Run: headless pygame with SDL's dummy video driver; simulated clock (each Clock.tick advances the game by its frame time, no real sleeping); random seed 0; keys injected as events and as key.get_pressed() state; no mouse input.
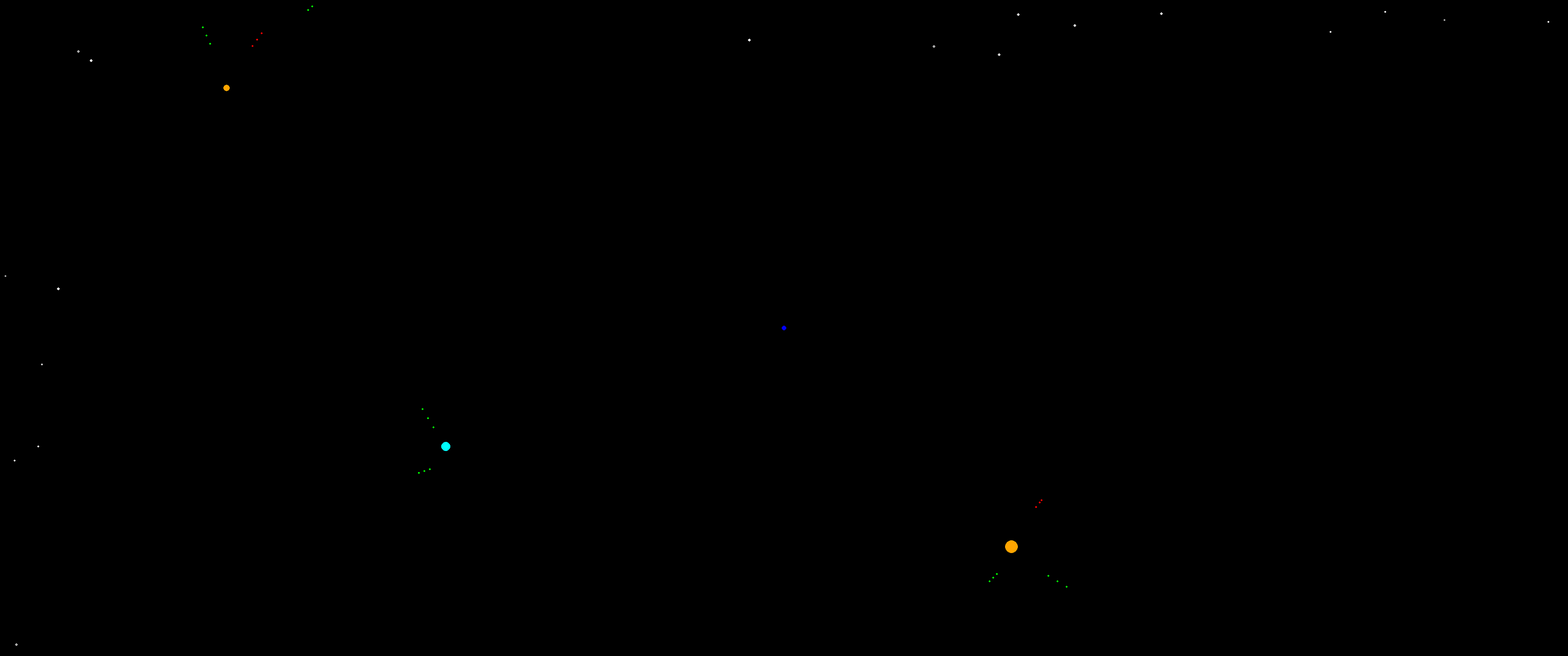
Frame 1 of 4 · flips 1–60 · no input
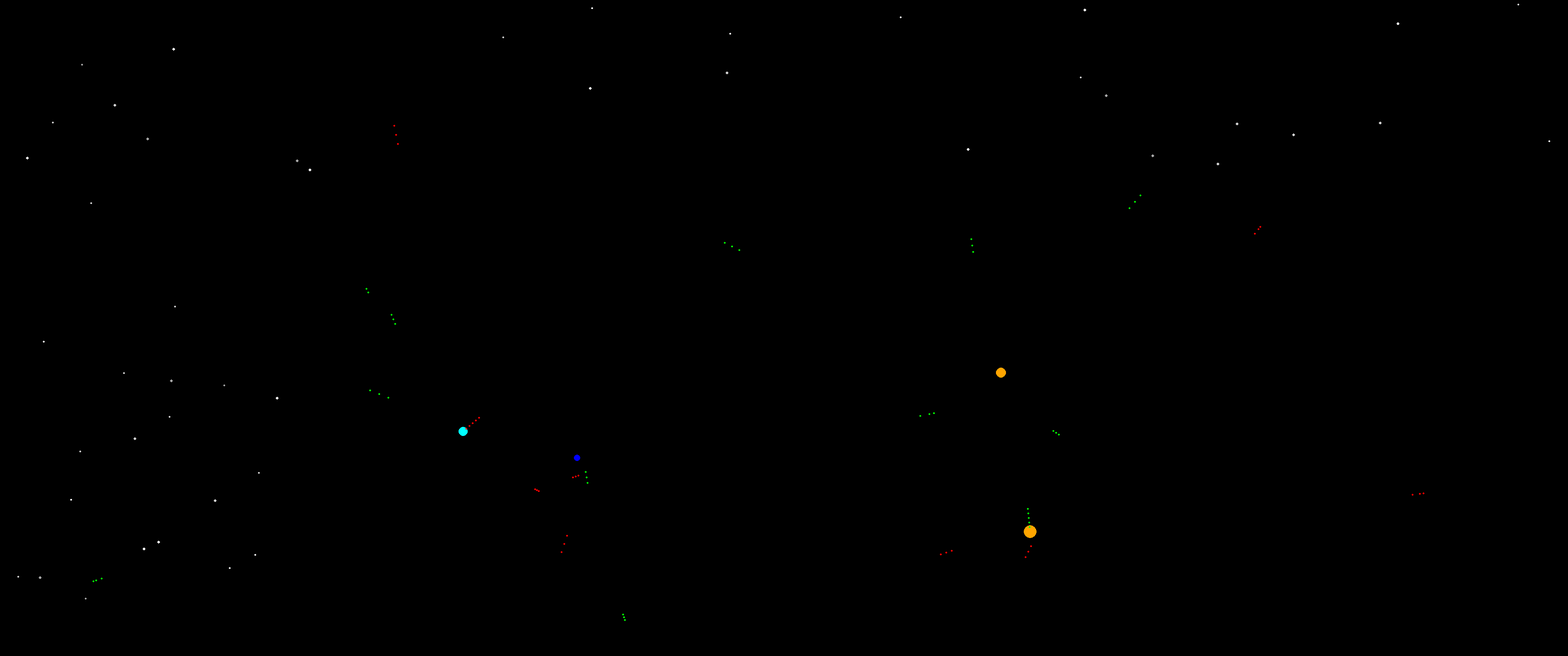
Frame 2 of 4 · flips 61–180 · tapped SPACE, RETURN · held RIGHT (→), D
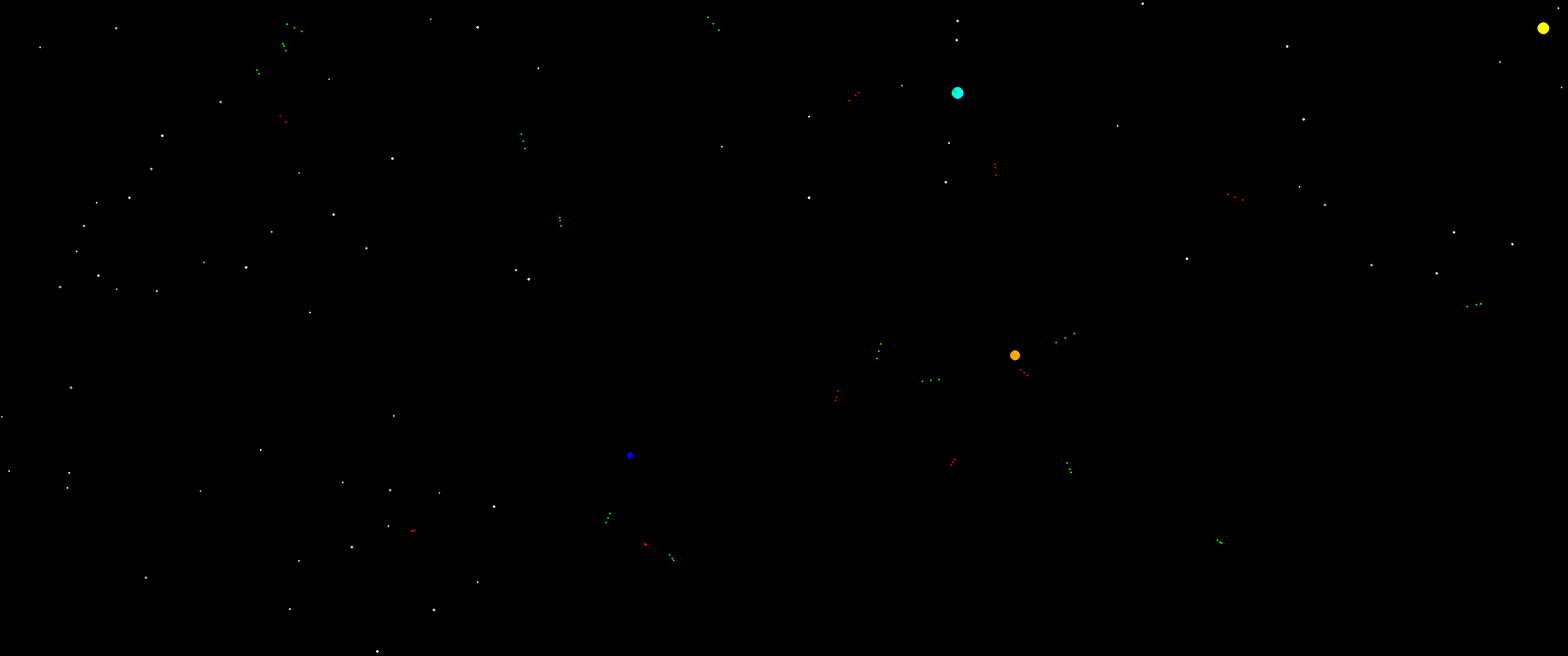
Frame 3 of 4 · flips 181–300 · held DOWN (↓), S
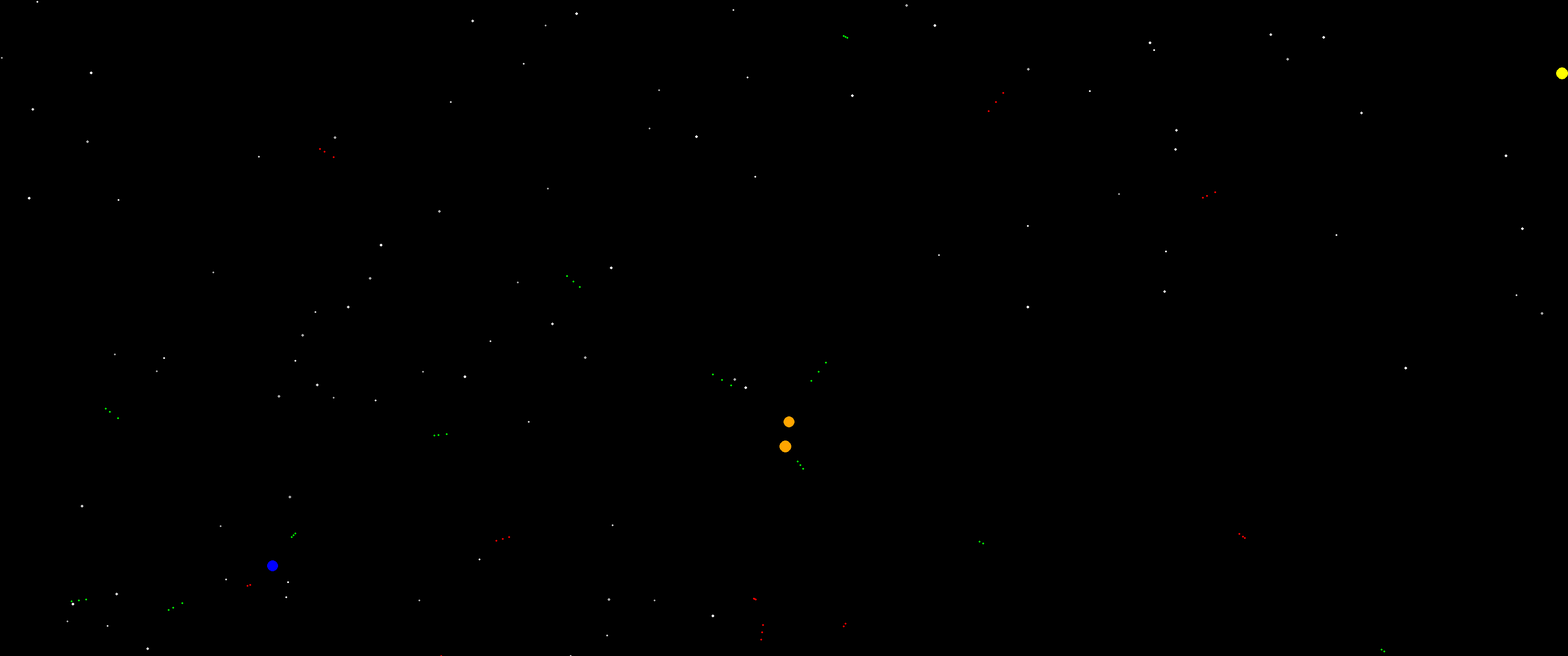
Frame 4 of 4 · flips 301–420 · held LEFT (←), A, UP (↑), W

The pygame program that drew these frames:

#!/usr/bin/python3

import os
import sys
import math
import pygame
import random

# TODO:
# ~~~~~
# * control our ship
# * better death animation - flying debris


class Star:
    def __init__(self):
        self.radius = random.randint(2, 3)
        self.color = random.choice(["white", "lightgray", "darkgray"])
        if random.randint(0, 1) == 1:
            self.x = random.randint(0, screen.get_width())
            self.y = 0
        else:
            self.x = 0
            self.y = random.randint(0, screen.get_height())

    def draw(self):
        pygame.draw.circle(screen, self.color, (self.x, self.y), self.radius)

    def move(self):
        self.x += 4
        self.y += 2
        self.draw()

    def tick(self):
        self.move()
        if self.x < 0 or self.y < 0 or self.x > screen.get_width() or self.y > screen.get_height():
            stars.remove(self)


class Ship:
    def __init__(self):
        self.radius = random.randint(5, 15)
        self.color = random.choice(["yellow", "blue", "orange", "pink", "cyan"])
        self.x = random.randint(0, screen.get_width())
        self.y = random.randint(0, screen.get_height())

    def draw(self):
        pygame.draw.circle(screen, self.color, (self.x, self.y), self.radius)

    def move(self):
        new_x = self.x + random.randint(-10, 10)
        new_y = self.y + random.randint(-10, 10)

        if new_x > 0 and new_y > 0 and new_x < screen.get_width() and new_y < screen.get_height():
            self.x = new_x
            self.y = new_y

        self.draw()

    def destroy(self):
        deaths.append(DeathFX(self.x, self.y))
        ships.remove(self)
        ships.append(Ship())

    def tick(self):
        if self == player:  # do nothing, controlled by the player
            self.draw()
            return

        self.move()

        if random.randint(0, 100) > 95:
            bullet_velocity_x = random.randint(-10, 10)
            while bullet_velocity_x == 0:
                bullet_velocity_x = random.randint(-10, 10)

            bullet_velocity_y = random.randint(-10, 10)
            while bullet_velocity_y == 0:
                bullet_velocity_y = random.randint(-10, 10)

            color = random.choice(["red", "green"])
            bullet1 = Bullet(color, self.x, self.y, bullet_velocity_x, bullet_velocity_y)
            bullet2 = Bullet(color, self.x, self.y, bullet_velocity_x, bullet_velocity_y)
            bullet3 = Bullet(color, self.x, self.y, bullet_velocity_x, bullet_velocity_y)
            bullet1.move()
            bullet1.move()
            bullet1.move()
            bullet1.move()
            bullet2.move()
            bullet2.move()
            bullets.append(bullet1)
            bullets.append(bullet2)
            bullets.append(bullet3)


def distance(x1, y1, x2, y2):
    return math.sqrt((x2 - x1) * (x2 - x1) + (y2 - y1) * (y2 - y1))


def distance_squared(x1, y1, x2, y2):  # faster than distance()
    return (x2 - x1) * (x2 - x1) + (y2 - y1) * (y2 - y1)


def find_collision(x, y):
    for ship in ships:
        if distance_squared(x, y, ship.x, ship.y) < 1 * 1:
            return ship
    return None


class Bullet:
    def __init__(self, color, x, y, vx, vy):
        self.radius = 2
        self.color = color
        self.x = x
        self.y = y
        self.vx = vx
        self.vy = vy

    def draw(self):
        pygame.draw.circle(screen, self.color, (self.x, self.y), self.radius)

    def move(self):
        self.x += self.vx
        self.y += self.vy
        self.draw()

        ship = find_collision(self.x, self.y)
        if ship:
            ship.destroy()
            self.destroy()
            return

    def destroy(self):
        if self in bullets:
            bullets.remove(self)

    def tick(self):
        self.move()
        if self.x < 0 or self.y < 0 or self.x > screen.get_width() or self.y > screen.get_height():
            self.destroy()


class DeathFX:
    def __init__(self, x, y):
        self.radius = 5
        self.color = random.choice(["yellow", "orange", "red"])
        self.x = x
        self.y = y

    def draw(self):
        pygame.draw.circle(screen, self.color, (self.x, self.y), self.radius)

    def tick(self):
        self.radius += 5
        self.draw()

        if self.radius > random.randint(100, 200):
            self.destroy()

    def destroy(self):
        deaths.remove(self)


# handle command line
if len(sys.argv) > 1:
    # from documentation:
    # On some platforms it is possible to embed the pygame display into an already existing window.
    # To do this, the environment variable SDL_WINDOWID must be set to a string containing
    # the window id or handle. The environment variable is checked when the pygame display is initialized.
    # Be aware that there can be many strange side effects when running in an embedded display.
    os.environ['SDL_WINDOWID'] = sys.argv[1]

# Init pygame
pygame.init()
screen = pygame.display.set_mode((3440, 1440))
clock = pygame.time.Clock()
running = True
dt = 0


# Global unit lists
stars = []
ships = []
bullets = []
deaths = []

player = Ship()
player.color = "blue"
player.radius = 5
player.x = screen.get_width() / 2
player.y = screen.get_height() / 2

ships.append(player)

# Create the universe
for i in range(0, 1):
    stars.append(Star())

for i in range(0, 3):
    ships.append(Ship())

# Main loop
while running:
    # poll for events
    for event in pygame.event.get():
        if event.type == pygame.QUIT:  # pygame.QUIT event means the user clicked X to close your window
            running = False
        elif event.type == pygame.KEYDOWN:
            if event.key == pygame.K_ESCAPE:
                running = False
            elif event.key == pygame.K_q:
                running = False
            else:
                # destroy a random ship to give visual feedback
                ships[random.randrange(-1, len(ships))].destroy()

    # fill the screen with a color to wipe away anything from last frame
    screen.fill("black")

    for star in stars:
        star.tick()

    for ship in ships:
        ship.tick()

    for bullet in bullets:
        bullet.tick()

    for death in deaths:
        death.tick()

    # add new stars
    if random.randint(0, 100) > 70:
        stars.append(Star())

    # flip() the display to put your work on screen
    pygame.display.flip()

    # limits FPS to 100
    # dt is delta time in seconds since last frame, used for framerate-
    # independent physics.
    dt = clock.tick(100) / 1000
